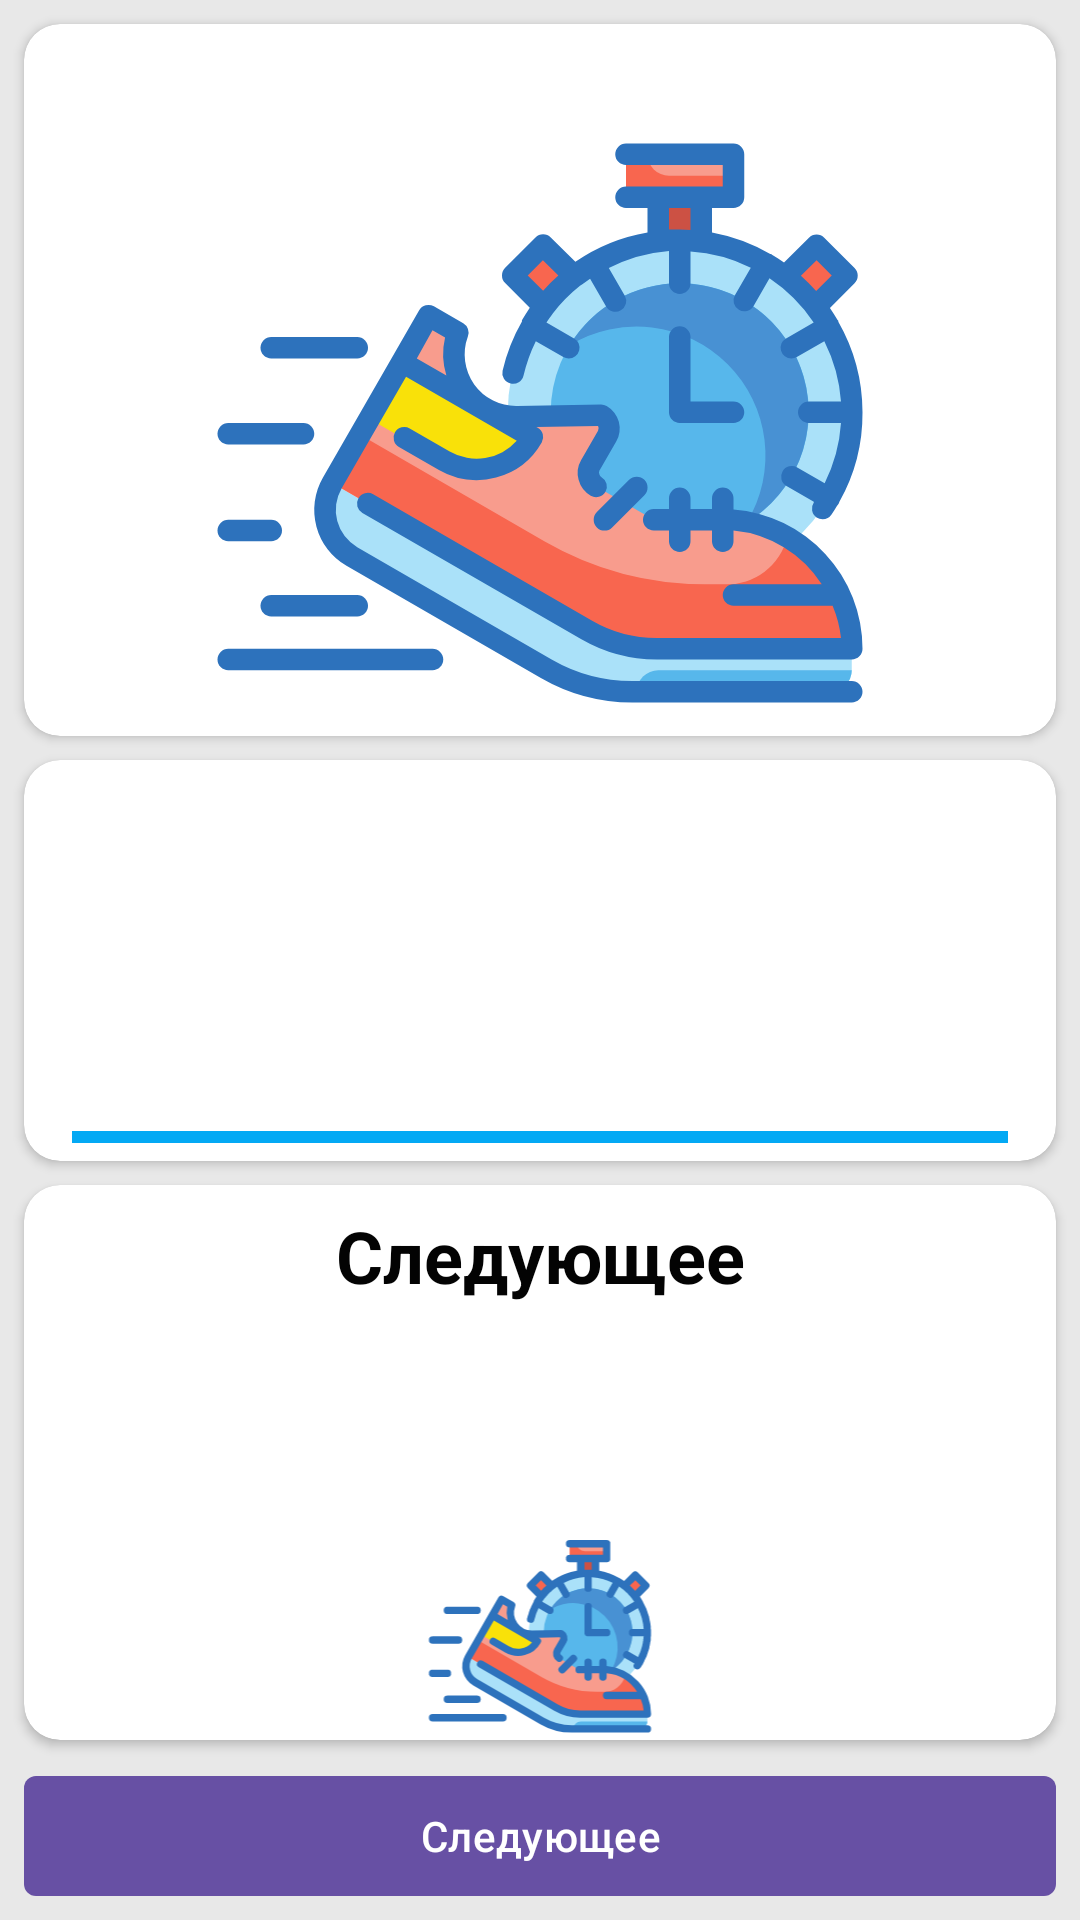

This screen was rendered from an Android layout file. Write that file and the resources it references.
<!-- AndroidManifest.xml: application theme Theme.MyFitnessNote -->
<!-- res/layout/fragment_current_exercise.xml -->
<?xml version="1.0" encoding="utf-8"?>
<androidx.constraintlayout.widget.ConstraintLayout xmlns:android="http://schemas.android.com/apk/res/android"
    xmlns:app="http://schemas.android.com/apk/res-auto"
    xmlns:tools="http://schemas.android.com/tools"
    android:layout_width="match_parent"
    android:layout_height="match_parent"
    android:background="@color/app_background"
    tools:context=".ui.fragments.CurrentExerciseFragment">


    <androidx.cardview.widget.CardView
        android:id="@+id/tv_container_current_icon"
        android:layout_width="0dp"
        android:layout_height="0dp"
        android:layout_marginVertical="8dp"
        android:elevation="8dp"
        android:foregroundGravity="center"
        app:cardCornerRadius="12dp"
        app:layout_constraintBottom_toTopOf="@+id/tv_container_progress"
        app:layout_constraintEnd_toEndOf="@+id/tv_container_progress"
        app:layout_constraintStart_toStartOf="@+id/tv_container_progress"
        app:layout_constraintTop_toTopOf="parent">

        <ImageView
            android:id="@+id/tv_current_icon"
            android:layout_width="match_parent"
            android:layout_height="match_parent"
            android:layout_gravity="center"
            android:padding="4dp"
            android:src="@drawable/ic_app" />

        <TextView
            android:id="@+id/tv_exercises_counter"
            android:layout_width="wrap_content"
            android:layout_height="wrap_content"
            android:layout_gravity="start"
            android:fontFamily="casual"
            android:paddingStart="8dp"
            android:paddingTop="8dp"
            android:textSize="18sp"
            android:textStyle="bold" />
    </androidx.cardview.widget.CardView>

    <androidx.cardview.widget.CardView
        android:id="@+id/tv_container_progress"
        android:layout_width="0dp"
        android:layout_height="wrap_content"
        android:layout_marginHorizontal="8dp"
        android:background="@color/blue"
        android:elevation="8dp"
        app:cardCornerRadius="12dp"
        app:layout_constraintBottom_toTopOf="@+id/guideline2"
        app:layout_constraintEnd_toEndOf="parent"
        app:layout_constraintStart_toEndOf="@+id/guideline2"
        app:layout_constraintStart_toStartOf="parent"
        app:layout_constraintTop_toTopOf="@+id/guideline2">

        <LinearLayout
            android:layout_width="match_parent"
            android:layout_height="match_parent"
            android:gravity="center"
            android:orientation="vertical">

            <TextView
                android:id="@+id/tv_current_name"
                android:layout_width="wrap_content"
                android:layout_height="wrap_content"
                android:layout_marginTop="16dp"
                android:fontFamily="casual"
                android:textColor="@color/blue"
                android:textSize="24sp"
                android:textStyle="bold"
                tools:text="TextView" />

            <TextView
                android:id="@+id/tv_current_duration"
                android:layout_width="wrap_content"
                android:layout_height="wrap_content"
                android:fontFamily="casual"
                android:paddingVertical="8dp"
                android:textColor="@color/splash_background"
                android:textSize="32sp"
                android:textStyle="bold"
                tools:text="00:30" />

            <ProgressBar
                android:id="@+id/tv_current_progress"
                style="@style/Widget.AppCompat.ProgressBar.Horizontal"
                android:layout_width="match_parent"
                android:layout_height="wrap_content"
                android:layout_marginHorizontal="16dp"
                android:layerType="hardware"
                android:progress="100"
                android:progressTint="@color/blue" />

        </LinearLayout>
    </androidx.cardview.widget.CardView>

    <androidx.constraintlayout.widget.Guideline
        android:id="@+id/guideline2"
        android:layout_width="wrap_content"
        android:layout_height="wrap_content"
        android:layout_marginEnd="8dp"
        android:orientation="horizontal"
        app:layout_constraintEnd_toStartOf="@+id/tv_container_progress"
        app:layout_constraintGuide_percent="0.5"
        app:layout_constraintStart_toStartOf="parent" />

    <androidx.cardview.widget.CardView
        android:id="@+id/tv_container_next"
        android:layout_width="0dp"
        android:layout_height="0dp"
        android:layout_marginVertical="8dp"
        android:elevation="8dp"
        app:cardCornerRadius="12dp"
        app:layout_constraintBottom_toTopOf="@+id/but_next_exercise"
        app:layout_constraintEnd_toEndOf="@+id/tv_container_progress"
        app:layout_constraintStart_toStartOf="@+id/tv_container_progress"
        app:layout_constraintTop_toBottomOf="@+id/tv_container_progress">

        <LinearLayout
            android:layout_width="match_parent"
            android:layout_height="match_parent"
            android:gravity="center"
            android:orientation="vertical">

            <TextView
                android:id="@+id/tv_next"
                android:layout_width="match_parent"
                android:layout_height="wrap_content"
                android:layout_margin="8dp"
                android:fontFamily="casual"
                android:gravity="center"
                android:text="@string/next"
                android:textColor="@color/splash_background"
                android:textSize="24sp"
                android:textStyle="bold" />

            <TextView
                android:id="@+id/tv_next_name"
                android:layout_width="match_parent"
                android:layout_height="wrap_content"
                android:layout_margin="8dp"
                android:fontFamily="casual"
                android:gravity="center"
                android:textColor="@color/blue"
                android:textSize="24sp"
                android:textStyle="bold"
                tools:text="TextView" />

            <ImageView
                android:id="@+id/tv_next_icon"
                android:layout_width="match_parent"
                android:layout_height="match_parent"
                android:src="@drawable/ic_app" />
        </LinearLayout>
    </androidx.cardview.widget.CardView>

    <com.google.android.material.button.MaterialButton
        android:id="@+id/but_next_exercise"
        android:layout_width="0dp"
        android:layout_height="wrap_content"
        android:layout_marginBottom="4dp"
        android:text="@string/next"
        app:cornerRadius="4dp"
        app:layout_constraintBottom_toBottomOf="parent"
        app:layout_constraintEnd_toEndOf="@+id/tv_container_progress"
        app:layout_constraintHorizontal_bias="0.0"
        app:layout_constraintStart_toStartOf="@+id/tv_container_progress" />

    <androidx.core.widget.ContentLoadingProgressBar
        android:id="@+id/tv_loading"
        android:layout_width="wrap_content"
        android:layout_height="wrap_content"
        android:visibility="gone"
        app:layout_constraintBottom_toBottomOf="parent"
        app:layout_constraintEnd_toEndOf="parent"
        app:layout_constraintStart_toStartOf="parent"
        app:layout_constraintTop_toTopOf="parent" />

</androidx.constraintlayout.widget.ConstraintLayout>
<!-- resources referenced by this layout -->
<resources>
  <color name="app_background">#E8E8E8</color>
  <color name="blue">#03A9F4</color>
  <color name="splash_background">#030303</color>
  <!-- drawable ic_app: vector/xml drawable (drawable, 6117 chars, omitted) -->
  <string name="next">Следующее</string>
  <style name="Theme.MyFitnessNote" parent="Base.Theme.MyFitnessNote" />
  <style name="Base.Theme.MyFitnessNote" parent="Theme.Material3.DayNight.NoActionBar">
          <item name="android:windowBackground">@color/app_background</item>
          
          
      </style>
</resources>
